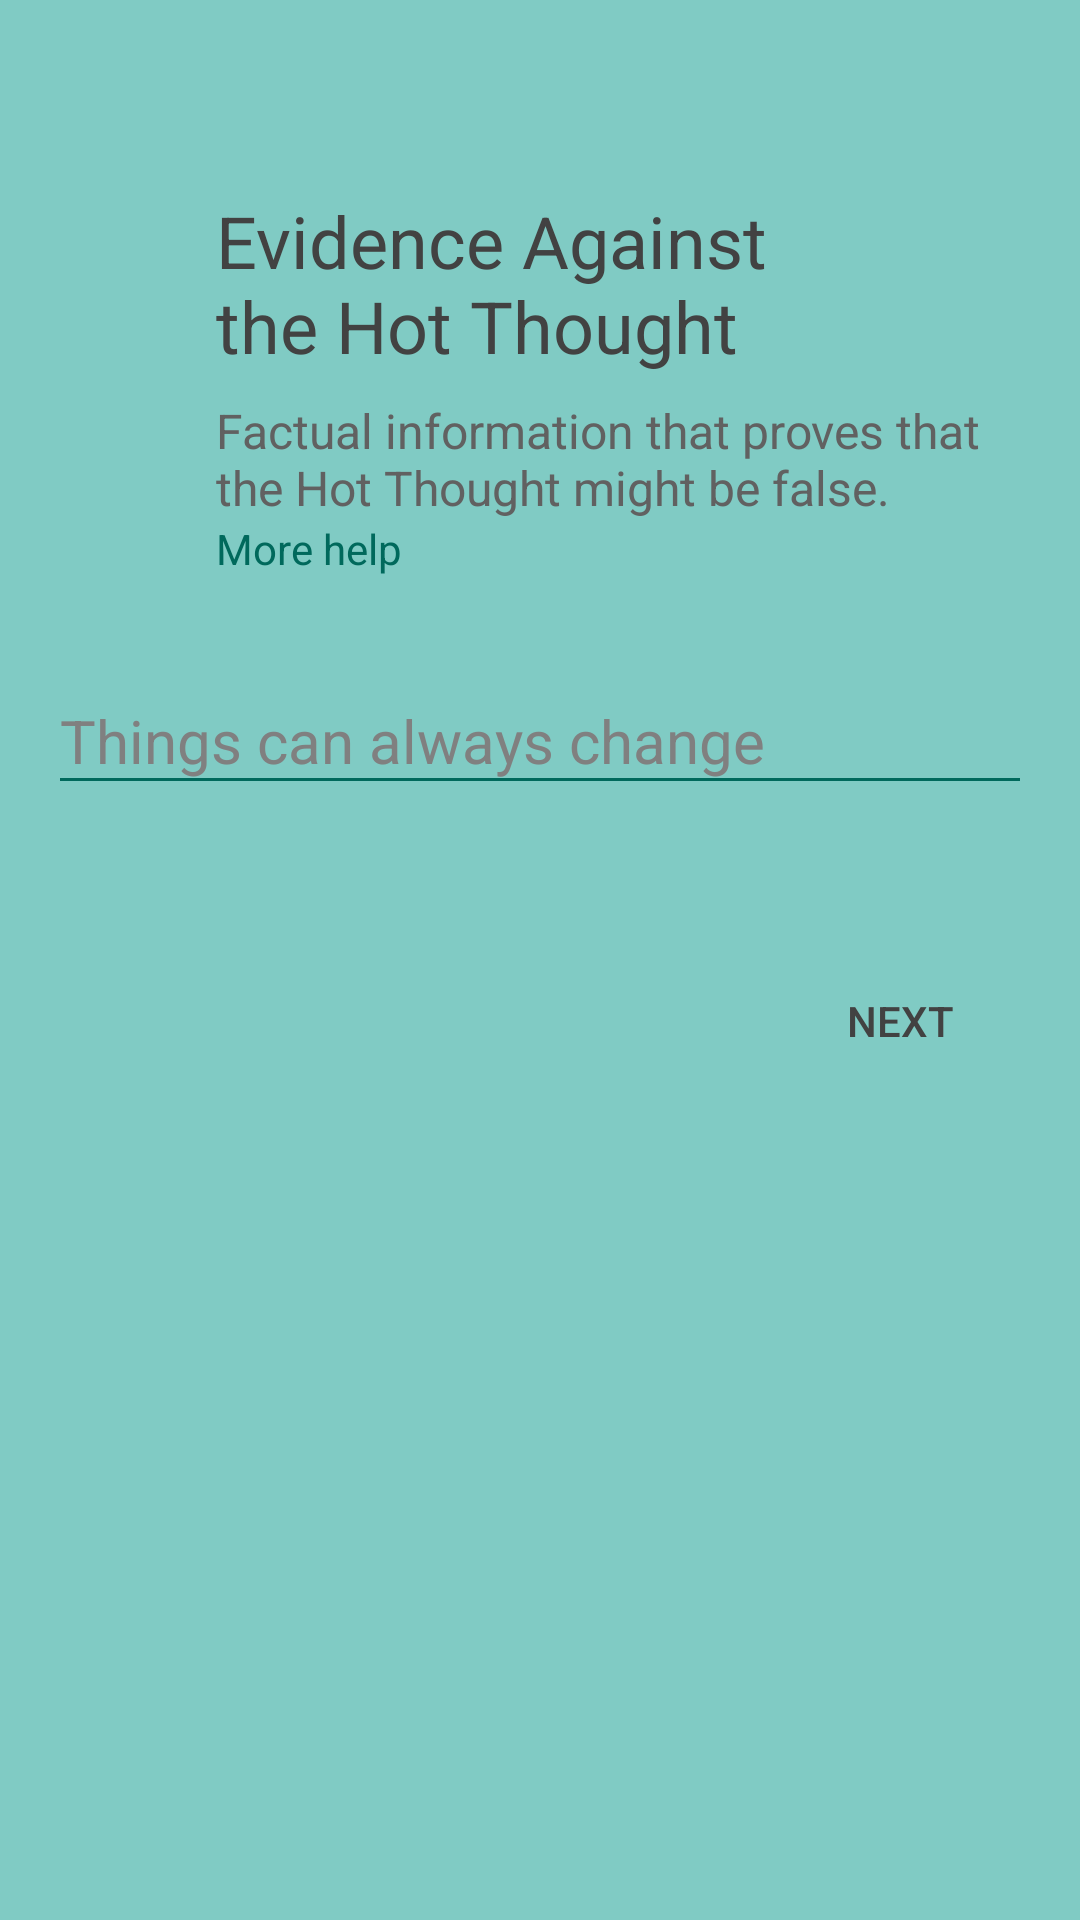

Android layout source for this screen:
<!-- AndroidManifest.xml: application theme AppTheme -->
<!-- res/layout/activity_con.xml -->
<?xml version="1.0" encoding="utf-8"?>
<RelativeLayout xmlns:android="http://schemas.android.com/apk/res/android"
    xmlns:app="http://schemas.android.com/apk/res-auto"
    xmlns:tools="http://schemas.android.com/tools"
    android:layout_width="match_parent"
    android:layout_height="match_parent"
    android:background="@color/teal_200"
    android:orientation="vertical"
    tools:context="com.example.android.logthoughts.ConActivity">

    
    <TextView
        android:id="@+id/con_display1"
        style="@style/headline_help_text"
        android:layout_marginLeft="72dp"
        android:layout_marginStart="72dp"
        android:layout_marginRight="72dp"
        android:layout_marginEnd="72dp"
        android:text="@string/con_display1" />

    
    <TextView
        android:id="@+id/con_sub"
        style="@style/subheading"
        android:layout_below="@id/con_display1"
        android:text="@string/con_sub"/>

    
    <TextView
        android:id="@+id/help_text"
        style="@style/help_tap"
        android:textColor="@color/teal_800"
        android:layout_below="@id/con_sub"
        android:text="@string/help_tap"/>

    
    <EditText
        android:id="@+id/con"
        style="@style/edittext"
        android:backgroundTint="@color/teal_800"
        android:layout_below="@id/help_text"
        android:hint="@string/con_hint" />

    
    <Button
        android:id="@+id/next_con"
        style="@style/next_button"
        android:layout_below="@id/con" />

</RelativeLayout>
<!-- resources referenced by this layout -->
<resources>
  <color name="teal_200">#80CBC4</color>
  <color name="teal_800">#00695C</color>
  <string name="con_display1">Evidence Against the Hot Thought</string>
  <string name="con_hint" formatted="false">Things can always change</string>
  <string name="con_sub">Factual information that proves that the Hot Thought might be false.</string>
  <string name="help_tap">More help</string>
  <style name="headline_help_text">
          <item name="android:layout_marginEnd">64dp</item>
          <item name="android:layout_marginLeft">64dp</item>
          <item name="android:layout_marginRight">64dp</item>
          <item name="android:layout_marginStart">64dp</item>
          <item name="android:layout_width">wrap_content</item>
          <item name="android:layout_height">wrap_content</item>
          <item name="android:layout_marginTop">64dp</item>
          <item name="android:textColor">@color/text_on200</item>
          <item name="android:textSize">24sp</item>
      </style>
  <style name="help_tap">
          <item name="android:layout_width">wrap_content</item>
          <item name="android:layout_height">wrap_content</item>
          <item name="android:minWidth">48dp</item>
          <item name="android:minHeight">24dp</item>
          <item name="android:layout_marginLeft">72dp</item>
          <item name="android:layout_marginStart">72dp</item>
          <item name="android:layout_marginEnd">64dp</item>
          <item name="android:layout_marginRight">64dp</item>
      </style>
  <style name="next_button">
          <item name="android:layout_width">wrap_content</item>
          <item name="android:layout_height">wrap_content</item>
          <item name="android:text">@string/next</item>
          <item name="android:textColor">@color/text_on200</item>
          <item name="android:layout_alignParentRight">true</item>
          <item name="android:layout_marginEnd">16dp</item>
          <item name="android:layout_marginRight">16dp</item>
          <item name="android:layout_marginBottom">16dp</item>
          <item name="android:background">@drawable/abc_btn_borderless_material</item>
          <item name="android:textSize">14sp</item>
      </style>
  <style name="subheading">
          <item name="android:textColor">@color/sub_text</item>
          <item name="android:textSize">16sp</item>
          <item name="android:layout_marginTop">8dp</item>
          <item name="android:layout_width">wrap_content</item>
          <item name="android:layout_height">wrap_content</item>
          <item name="android:layout_marginLeft">72dp</item>
          <item name="android:layout_marginStart">72dp</item>
          <item name="android:layout_marginRight">32dp</item>
          <item name="android:layout_marginEnd">32dp</item>
      </style>
  <style name="AppTheme" parent="Theme.AppCompat.Light.NoActionBar">
          
          <item name="windowNoTitle">true</item>
          <item name="android:windowNoTitle">true</item>
          <item name="colorPrimary">@color/colorPrimary</item>
          <item name="colorPrimaryDark">@color/colorPrimaryDark</item>
          <item name="colorAccent">@color/colorAccent</item>
      </style>
  <color name="hint">#808080</color>
  <color name="text_on200">#424242</color>
  <string name="next">next</string>
  <color name="sub_text">#616161</color>
  <color name="colorPrimary">#03A9F4</color>
  <color name="colorPrimaryDark">#01579B</color>
  <color name="colorAccent">#0091EA</color>
</resources>
